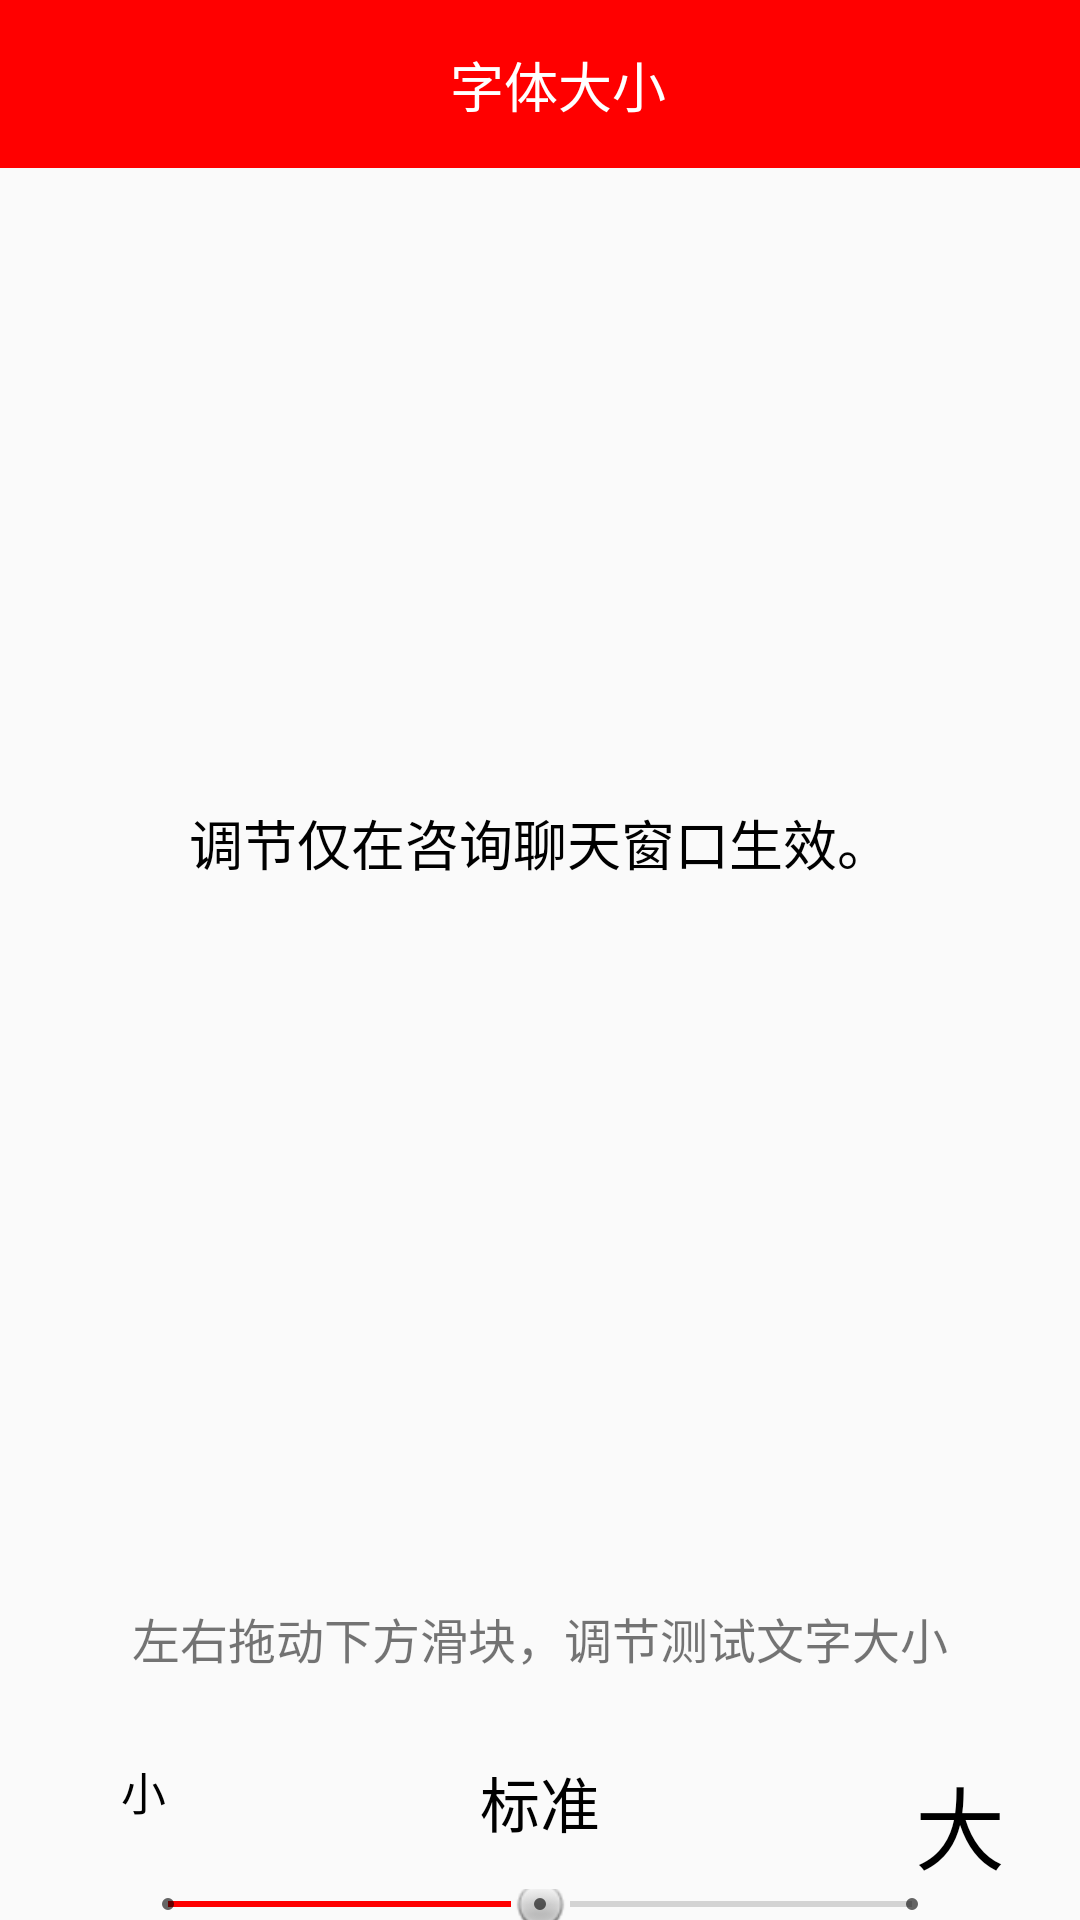

Write the Android layout XML for this screen, with the resource values it uses.
<!-- AndroidManifest.xml: application theme AppTheme -->
<!-- res/layout/activity_font_size.xml -->
<?xml version="1.0" encoding="utf-8"?>
<LinearLayout xmlns:android="http://schemas.android.com/apk/res/android"
    xmlns:app="http://schemas.android.com/apk/res-auto"
    xmlns:tools="http://schemas.android.com/tools"
    android:layout_width="match_parent"
    android:layout_height="match_parent"
    android:orientation="vertical">

    
    <androidx.constraintlayout.widget.ConstraintLayout
        android:id="@+id/title_bar__font_size"
        android:layout_width="match_parent"
        android:layout_height="56dp"
        android:background="@color/colorRed">

        <ImageView
            android:id="@+id/ic_return_left_font_size"
            android:layout_width="50dp"
            android:layout_height="50dp"
            android:layout_marginLeft="12dp"
            android:src="@drawable/ic_return_left"
            app:layout_constraintBottom_toBottomOf="parent"
            app:layout_constraintStart_toStartOf="parent"
            app:layout_constraintTop_toTopOf="parent"
            app:layout_constraintVertical_bias="0.516" />

        <TextView
            android:id="@+id/title_content__font_size"
            android:layout_width="wrap_content"
            android:layout_height="wrap_content"
            android:maxWidth="190dp"
            android:singleLine="true"
            android:text="字体大小"
            android:textColor="@color/colorWhite"
            android:textSize="18dp"
            app:layout_constraintBottom_toBottomOf="parent"
            app:layout_constraintEnd_toEndOf="parent"
            app:layout_constraintStart_toStartOf="@+id/ic_return_left_font_size"
            app:layout_constraintTop_toTopOf="parent" />
    </androidx.constraintlayout.widget.ConstraintLayout>

    <TextView
        android:id="@+id/tv_note"
        android:layout_width="match_parent"
        android:layout_height="450dp"
        android:gravity="center_horizontal|center_vertical"
        android:text="调节仅在咨询聊天窗口生效。"
        android:textColor="#000000"
        android:textSize="18sp" />

    <TextView
        android:id="@+id/tv_notes"
        android:layout_width="match_parent"
        android:layout_height="80dp"
        android:gravity="center_horizontal|center_vertical"
        android:text="左右拖动下方滑块，调节测试文字大小"
        android:textSize="16dp" />

    <androidx.constraintlayout.widget.ConstraintLayout
        android:layout_width="match_parent"
        android:layout_height="wrap_content"
        android:layout_marginStart="-65dp"
        android:layout_marginLeft="-65dp"
        android:layout_marginEnd="-80dp"
        android:layout_marginRight="-80dp">

        <TextView
            android:id="@+id/tv_size_small"
            android:layout_width="wrap_content"
            android:layout_height="wrap_content"
            android:text="小"
            android:textColor="#000000"
            android:textSize="15dp"
            app:layout_constraintEnd_toStartOf="@+id/tv_size_normal"
            app:layout_constraintHorizontal_bias="0.5"
            app:layout_constraintStart_toStartOf="parent"
            tools:layout_editor_absoluteY="27dp" />

        <TextView
            android:id="@+id/tv_size_normal"
            android:layout_width="wrap_content"
            android:layout_height="wrap_content"
            android:text="标准"
            android:textColor="#000000"
            android:textSize="20dp"
            app:layout_constraintEnd_toStartOf="@+id/tv_size_big"
            app:layout_constraintHorizontal_bias="0.5"
            app:layout_constraintStart_toEndOf="@+id/tv_size_small"
            tools:layout_editor_absoluteY="20dp" />

        <TextView
            android:id="@+id/tv_size_big"
            android:layout_width="wrap_content"
            android:layout_height="wrap_content"
            android:text="大"
            android:textColor="#000000"
            android:textSize="30dp"
            app:layout_constraintEnd_toEndOf="parent"
            app:layout_constraintHorizontal_bias="0.5"
            app:layout_constraintStart_toEndOf="@+id/tv_size_normal"
            tools:layout_editor_absoluteY="16dp" />
    </androidx.constraintlayout.widget.ConstraintLayout>

    <SeekBar
        android:id="@+id/seekBar_text_size"
        style="@style/Widget.AppCompat.SeekBar.Discrete"
        android:layout_width="match_parent"
        android:layout_height="wrap_content"
        android:layout_marginStart="40dp"
        android:layout_marginLeft="40dp"
        android:layout_marginEnd="40dp"
        android:layout_marginRight="40dp"
        android:max="2"
        android:progress="1"
        android:progressTint="@color/colorRed"
        android:thumb="@android:drawable/radiobutton_off_background"
        app:layout_constraintBottom_toBottomOf="parent"
        app:layout_constraintEnd_toEndOf="parent"
        app:layout_constraintStart_toStartOf="parent"
        app:layout_constraintTop_toTopOf="parent" />

</LinearLayout>
<!-- resources referenced by this layout -->
<resources>
  <color name="colorRed">#F00</color>
  <color name="colorWhite">#FFF</color>
  <style name="AppTheme" parent="Theme.AppCompat.Light.NoActionBar">
          
          <item name="colorPrimary">#F44336</item>
          <item name="colorPrimaryDark">@color/colorBlack</item>
          <item name="colorAccent">@color/colorRed</item>
          
          <item name="android:windowIsTranslucent">true</item>
          
          <item name="android:windowNoTitle">true</item>
      </style>
  <color name="colorBlack">#000</color>
</resources>
